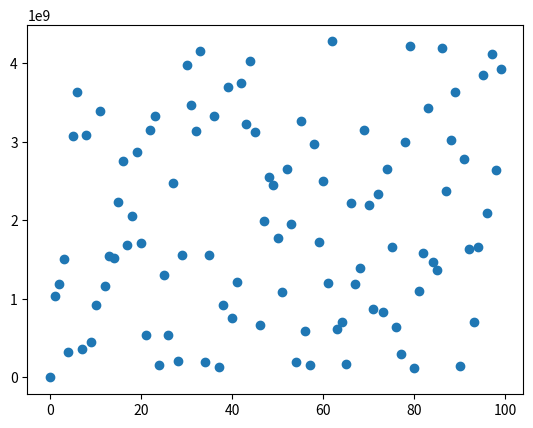

The matplotlib source for this figure: (Note: this script raises an exception after producing the figure.)
import numpy as np
import matplotlib.pyplot as plt

def lcg(N, seed = 11):
    a = 1664525
    c = 1013904223
    m = 4294967296
    sequence = np.zeros(N)
    sequence[0] = seed
    for i in range(1, N):
        sequence[i] = (a * sequence[i - 1] + c) % m
        
    return sequence

seq = lcg(100)
plt.plot(seq, 'o')
plt.show()

# Se crea una instancia del motor del generador:
from numpy.random import Generator, MT19937

rng_mt = Generator(MT19937(seed = 42))

print(rng_mt.random(3))

print(rng_mt.integers(0, 10, 5))

seq = np.random.uniform(0, 1, size = 5)

print(seq)

import numpy as np
from numpy.random import Generator, PCG64, MT19937

# Primero construimos los objetos de los generadores
rng_pcg = Generator(PCG64(seed=42))
rng_mt = Generator(MT19937(seed=42))

# Luego generamos dos secuencias:
data_pcg = rng_pcg.random(1000)
data_mt = rng_mt.random(1000)

# Y calculamos el promedio y la desviación estándar:
mean_pcg = np.mean(data_pcg)
std_pcg = np.std(data_pcg)
mean_mt = np.mean(data_mt)
std_mt = np.std(data_mt)

print("PCG64 statistics:")
print(f"  Mean: {mean_pcg:.6f}, Standard Deviation: {std_pcg:.6f}")

print("MT19937 statistics:")
print(f"  Mean: {mean_mt:.6f}, Standard Deviation: {std_mt:.6f}")

import time

# Números de la secuencia
# Puede probar distintos tamaños de la secuencia:
N = 1_000_000_000

# Tiempos PCG
# Se debe restablecer la semilla cada vez que se genera una secuencia si se desea reproducir,
# esto se debe que generar una lista cambia el "estado" del sistema
rng_pcg = Generator(PCG64(seed=42))
start_time = time.time()
data_pcg = rng_pcg.integers(low = 0, high = 10, size = N)
pcg_time = time.time() - start_time
# Tiempos Mersenne-Twister
rng_mt = Generator(MT19937(seed=42))
start_time = time.time()
data_mt = rng_mt.integers(low = 0, high = 10, size = N)
mt_time = time.time() - start_time

print(f"Time for PCG64 to generate {N} random numbers: {pcg_time:.4f} seconds")
print(f"Time for MT19937 to generate {N} random numbers: {mt_time:.4f} seconds")

import numpy as np
import matplotlib.pyplot as plt
from mpl_toolkits.mplot3d import Axes3D

# Definimos la función g(x_1, x_2)
funcG = lambda x1, x2: np.exp(-1.0 * ((x1 * x1) + (x2 * x2))) * np.cos(5.0 * x1 * x2)

xVals = np.linspace(0, 1, 101)
yVals = np.linspace(0, 1, 101)
X, Y = np.meshgrid(xVals, yVals)
Z = funcG(X, Y)

fig = plt.figure()
ax = fig.add_subplot(111, projection='3d')
ax.plot_surface(X, Y, Z, cmap='coolwarm');

def exptValue2(func, nVal, rng):
    x1 = rng.random(nVal)
    x2 = rng.random(nVal)
    gx = func(x1, x2)

    return np.mean(gx)

rng = np.random.default_rng(seed = 11)

nVals = np.logspace(start = 2, stop = 26, num = 20, base = 2).astype(int)
print(nVals)
estimatesGXY = np.zeros(nVals.size)
for nn in range(nVals.size):
    estimatesGXY[nn] = exptValue2(funcG, nVals[nn], rng)

plt.xscale('log')
plt.xlabel("$N$ (log scale)")
plt.ylabel(r"$\theta$")
plt.plot(nVals, estimatesGXY, '-o');

# Este valor sigue siendo una aproximación. Asumamos que equivale al valor correcto solo para estimar el error relativo:
trueVal = exptValue2(funcG, 10**8, rng) 

# Ahora construimos un vector para el error:
errorEstimate = np.abs(trueVal - estimatesGXY) / trueVal

plt.xscale('log')
plt.yscale('log')
plt.plot(nVals, errorEstimate, 'o');

pot2 = lambda n: np.pow(n, -0.5)

plt.xscale('log')
plt.yscale('log')
plt.plot(nVals, pot2(nVals));
plt.plot(nVals, errorEstimate, 'o');